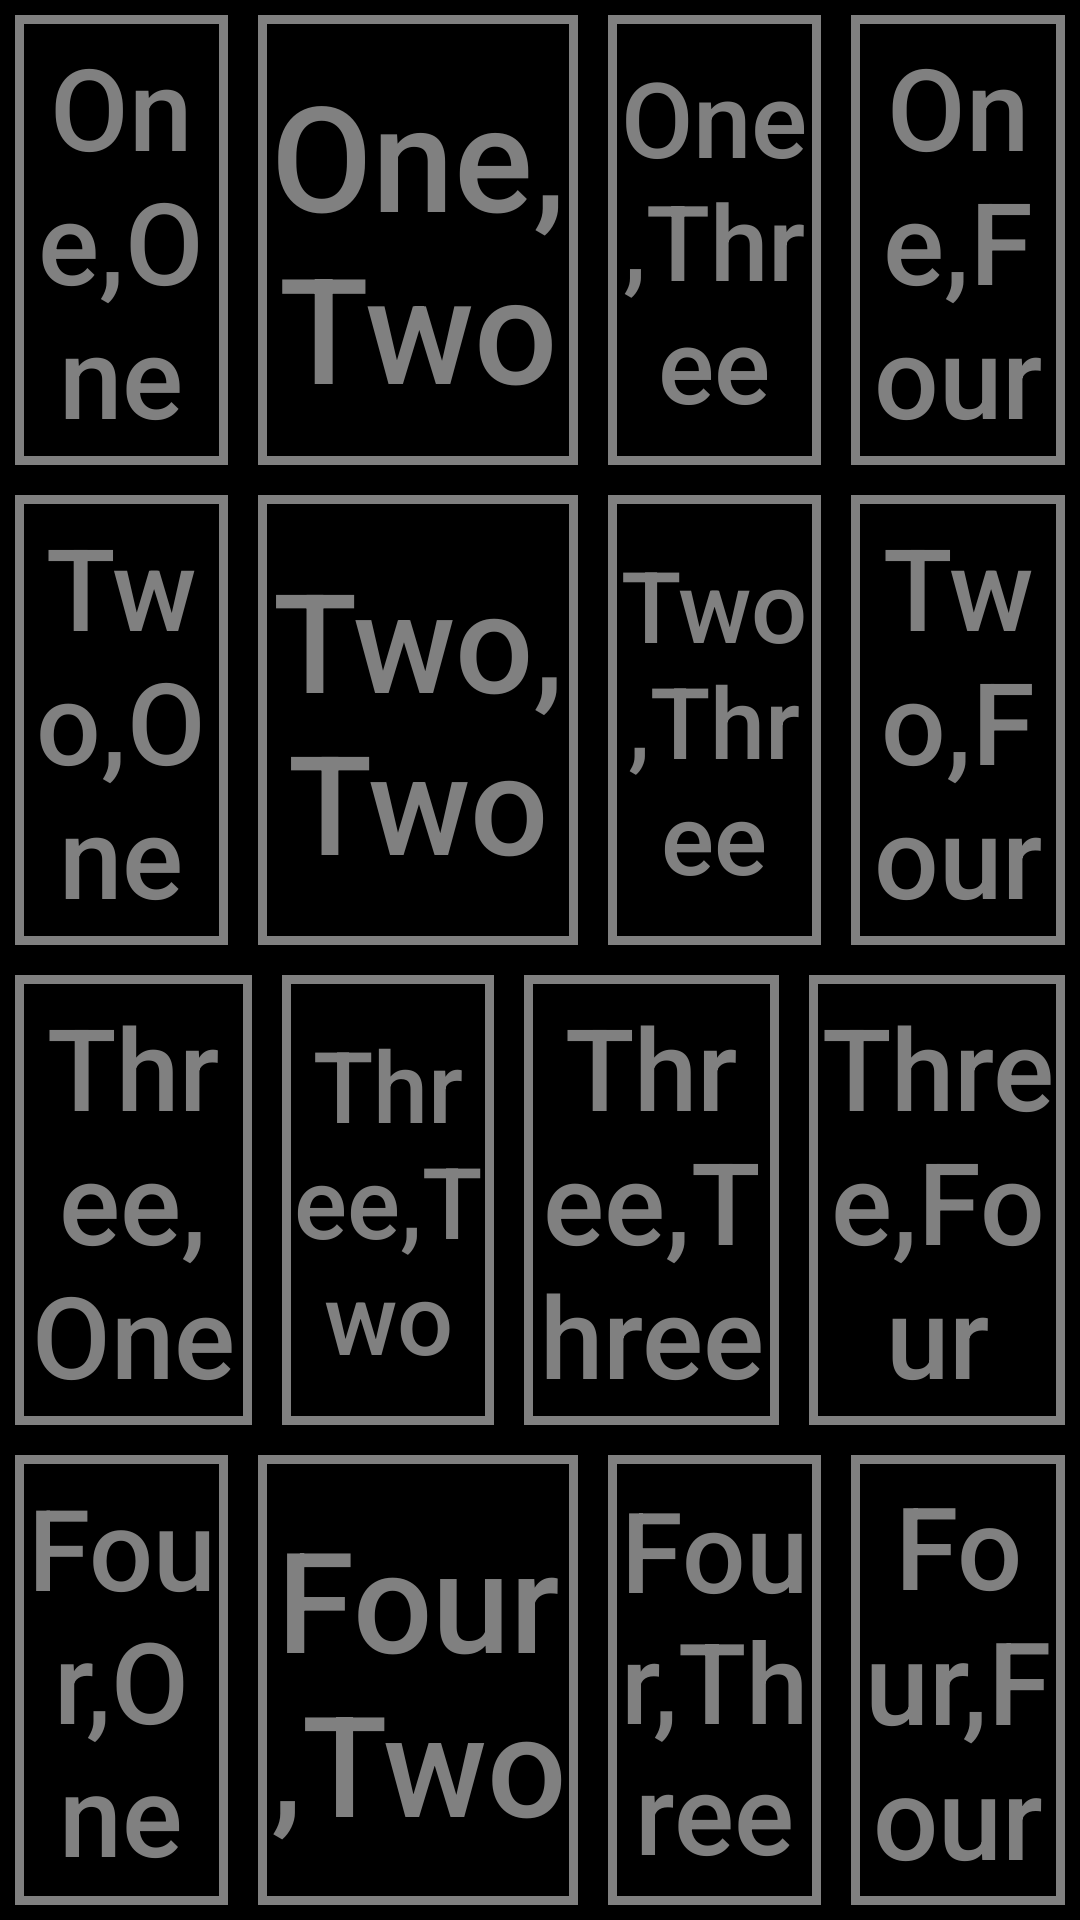

Produce the Android XML layout that renders to this screen, including the resource entries it uses.
<!-- AndroidManifest.xml: application theme Theme.Exp_02_Layout -->
<!-- res/layout/exp_linearlayout.xml -->
<?xml version="1.0" encoding="utf-8"?>
<LinearLayout xmlns:android="http://schemas.android.com/apk/res/android"
    android:layout_width="match_parent"
    android:layout_height="match_parent"
    android:background="#000000"
    android:orientation="vertical">
    
    <LinearLayout
        android:layout_width="match_parent"
        android:layout_height="match_parent"
        android:layout_weight="1"
        android:orientation="horizontal">

        <Button
            android:id="@+id/bn1"
            android:layout_width="0dp"
            android:layout_height="match_parent"
            android:layout_margin="5dp"
            android:layout_weight="1"
            android:background="@drawable/button"
            android:text="One,One"
            android:textColor="#808080"
            android:autoSizeTextType="uniform"
            android:autoSizeMinTextSize="8sp"
            android:autoSizeMaxTextSize="50sp"
            android:autoSizeStepGranularity="1sp"
            android:padding="4dp"/>

        <Button
            android:id="@+id/bn2"
            android:layout_width="0dp"
            android:layout_height="match_parent"
            android:layout_margin="5dp"
            android:layout_weight="1.5"
            android:background="@drawable/button"
            android:text="One,Two"
            android:textColor="#808080"
            android:autoSizeTextType="uniform"
            android:autoSizeMinTextSize="8sp"
            android:autoSizeMaxTextSize="50sp"
            android:autoSizeStepGranularity="1sp"
            android:padding="4dp"/>

        <Button
            android:id="@+id/bn3"
            android:layout_width="0dp"
            android:layout_height="match_parent"
            android:layout_margin="5dp"
            android:layout_weight="1"
            android:background="@drawable/button"
            android:text="One,Three"
            android:textColor="#808080"
            android:autoSizeTextType="uniform"
            android:autoSizeMinTextSize="8sp"
            android:autoSizeMaxTextSize="50sp"
            android:autoSizeStepGranularity="1sp"
            android:padding="4dp"/>

        <Button
            android:id="@+id/bn4"
            android:layout_width="0dp"
            android:layout_height="match_parent"
            android:layout_margin="5dp"
            android:layout_weight="1"
            android:background="@drawable/button"
            android:text="One,Four"
            android:textColor="#808080"
            android:autoSizeTextType="uniform"
            android:autoSizeMinTextSize="8sp"
            android:autoSizeMaxTextSize="50sp"
            android:autoSizeStepGranularity="1sp"
            android:padding="4dp"/>
    </LinearLayout>
    
    <LinearLayout
        android:layout_width="match_parent"
        android:layout_height="match_parent"
        android:layout_weight="1"
        android:orientation="horizontal">

        <Button
            android:id="@+id/bn5"
            android:layout_width="0dp"
            android:layout_height="match_parent"
            android:layout_margin="5dp"
            android:layout_weight="1"
            android:background="@drawable/button"
            android:text="Two,One"
            android:textColor="#808080"
            android:autoSizeTextType="uniform"
            android:autoSizeMinTextSize="8sp"
            android:autoSizeMaxTextSize="50sp"
            android:autoSizeStepGranularity="1sp"
            android:padding="4dp"/>

        <Button
            android:id="@+id/bn6"
            android:layout_width="0dp"
            android:layout_height="match_parent"
            android:layout_margin="5dp"
            android:layout_weight="1.5"
            android:background="@drawable/button"
            android:text="Two,Two"
            android:textColor="#808080"
            android:autoSizeTextType="uniform"
            android:autoSizeMinTextSize="8sp"
            android:autoSizeMaxTextSize="50sp"
            android:autoSizeStepGranularity="1sp"
            android:padding="4dp"/>

        <Button
            android:id="@+id/bn7"
            android:layout_width="0dp"
            android:layout_height="match_parent"
            android:layout_margin="5dp"
            android:layout_weight="1"
            android:background="@drawable/button"
            android:text="Two,Three"
            android:textColor="#808080"
            android:autoSizeTextType="uniform"
            android:autoSizeMinTextSize="8sp"
            android:autoSizeMaxTextSize="50sp"
            android:autoSizeStepGranularity="1sp"
            android:padding="4dp"/>

        <Button
            android:id="@+id/bn8"
            android:layout_width="0dp"
            android:layout_height="match_parent"
            android:layout_margin="5dp"
            android:layout_weight="1"
            android:background="@drawable/button"
            android:text="Two,Four"
            android:textColor="#808080"
            android:autoSizeTextType="uniform"
            android:autoSizeMinTextSize="8sp"
            android:autoSizeMaxTextSize="50sp"
            android:autoSizeStepGranularity="1sp"
            android:padding="4dp"/>
    </LinearLayout>
    
    <LinearLayout
        android:layout_width="match_parent"
        android:layout_height="match_parent"
        android:layout_weight="1"
        android:orientation="horizontal">

        <Button
            android:id="@+id/bn9"
            android:layout_width="0dp"
            android:layout_height="match_parent"
            android:layout_margin="5dp"
            android:layout_weight="1.4"
            android:background="@drawable/button"
            android:text="Three,One"
            android:textColor="#808080"
            android:autoSizeTextType="uniform"
            android:autoSizeMinTextSize="8sp"
            android:autoSizeMaxTextSize="50sp"
            android:autoSizeStepGranularity="1sp"
            android:padding="4dp"/>

        <Button
            android:id="@+id/bn10"
            android:layout_width="0dp"
            android:layout_height="match_parent"
            android:layout_margin="5dp"
            android:layout_weight="1.25"
            android:background="@drawable/button"
            android:text="Three,Two"
            android:textColor="#808080"
            android:autoSizeTextType="uniform"
            android:autoSizeMinTextSize="8sp"
            android:autoSizeMaxTextSize="50sp"
            android:autoSizeStepGranularity="1sp"
            android:padding="4dp"/>

        <Button
            android:id="@+id/bn11"
            android:layout_width="0dp"
            android:layout_height="match_parent"
            android:layout_margin="5dp"
            android:layout_weight="1.5"
            android:background="@drawable/button"
            android:text="Three,Three"
            android:textColor="#808080"
            android:autoSizeTextType="uniform"
            android:autoSizeMinTextSize="8sp"
            android:autoSizeMaxTextSize="50sp"
            android:autoSizeStepGranularity="1sp"
            android:padding="4dp"/>

        <Button
            android:id="@+id/bn12"
            android:layout_width="0dp"
            android:layout_height="match_parent"
            android:layout_margin="5dp"
            android:layout_weight="1.5"
            android:background="@drawable/button"
            android:text="Three,Four"
            android:textColor="#808080"
            android:autoSizeTextType="uniform"
            android:autoSizeMinTextSize="8sp"
            android:autoSizeMaxTextSize="50sp"
            android:autoSizeStepGranularity="1sp"
            android:padding="4dp"/>
    </LinearLayout>
    
    <LinearLayout
        android:layout_width="match_parent"
        android:layout_height="match_parent"
        android:layout_weight="1"
        android:orientation="horizontal">

        <Button
            android:id="@+id/bn13"
            android:layout_width="0dp"
            android:layout_height="match_parent"
            android:layout_margin="5dp"
            android:layout_weight="1"
            android:background="@drawable/button"
            android:text="Four,One"
            android:textColor="#808080"
            android:autoSizeTextType="uniform"
            android:padding="4dp"/>

        <Button
            android:id="@+id/bn14"
            android:layout_width="0dp"
            android:layout_height="match_parent"
            android:layout_margin="5dp"
            android:layout_weight="1.5"
            android:background="@drawable/button"
            android:text="Four,Two"
            android:textColor="#808080"
            android:autoSizeTextType="uniform"
            android:padding="4dp"/>

        <Button
            android:id="@+id/bn15"
            android:layout_width="0dp"
            android:layout_height="match_parent"
            android:layout_margin="5dp"
            android:layout_weight="1"
            android:background="@drawable/button"
            android:text="Four,Three"
            android:textColor="#808080"
            android:autoSizeTextType="uniform"
            android:padding="4dp"/>

        <Button
            android:id="@+id/bn16"
            android:layout_width="0dp"
            android:layout_height="match_parent"
            android:layout_margin="5dp"
            android:layout_weight="1"
            android:background="@drawable/button"
            android:text="Four,Four"
            android:textColor="#808080"
            android:autoSizeTextType="uniform"
            android:padding="4dp"/>
    </LinearLayout>

</LinearLayout>
<!-- resources referenced by this layout -->
<resources>
  <!-- drawable button (drawable) -->
  <?xml version="1.0" encoding="utf-8"?>
  <shape xmlns:android="http://schemas.android.com/apk/res/android"
      android:forceDarkAllowed="false">
      
      <solid android:color="#000000" />
      <stroke
          android:width="3dp"
          android:color="#808080" />
  
  </shape>
  <style name="Theme.Exp_02_Layout" parent="Base.Theme.Exp_02_Layout" />
  <style name="Base.Theme.Exp_02_Layout" parent="Theme.AppCompat.Light.NoActionBar">
          <item name="android:textAllCaps">false</item>
      </style>
</resources>
